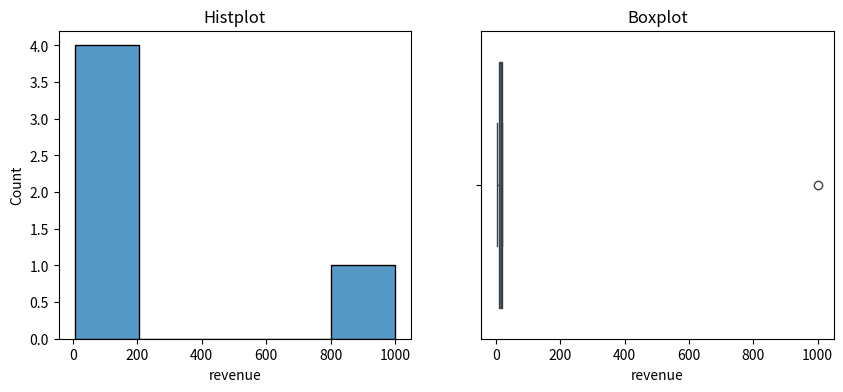

Python code for this plot:
import pandas as pd
import seaborn as sns
import matplotlib.pyplot as plt

df = pd.DataFrame({
    'revenue': [5, 10, 15, 20, 1000]
})

plt.figure(figsize=(10, 4))

plt.subplot(1, 2, 1)
sns.histplot(df['revenue'], bins=5)
plt.title('Histplot')

plt.subplot(1, 2, 2)
sns.boxplot(x=df['revenue'])
plt.title('Boxplot')

plt.show()
